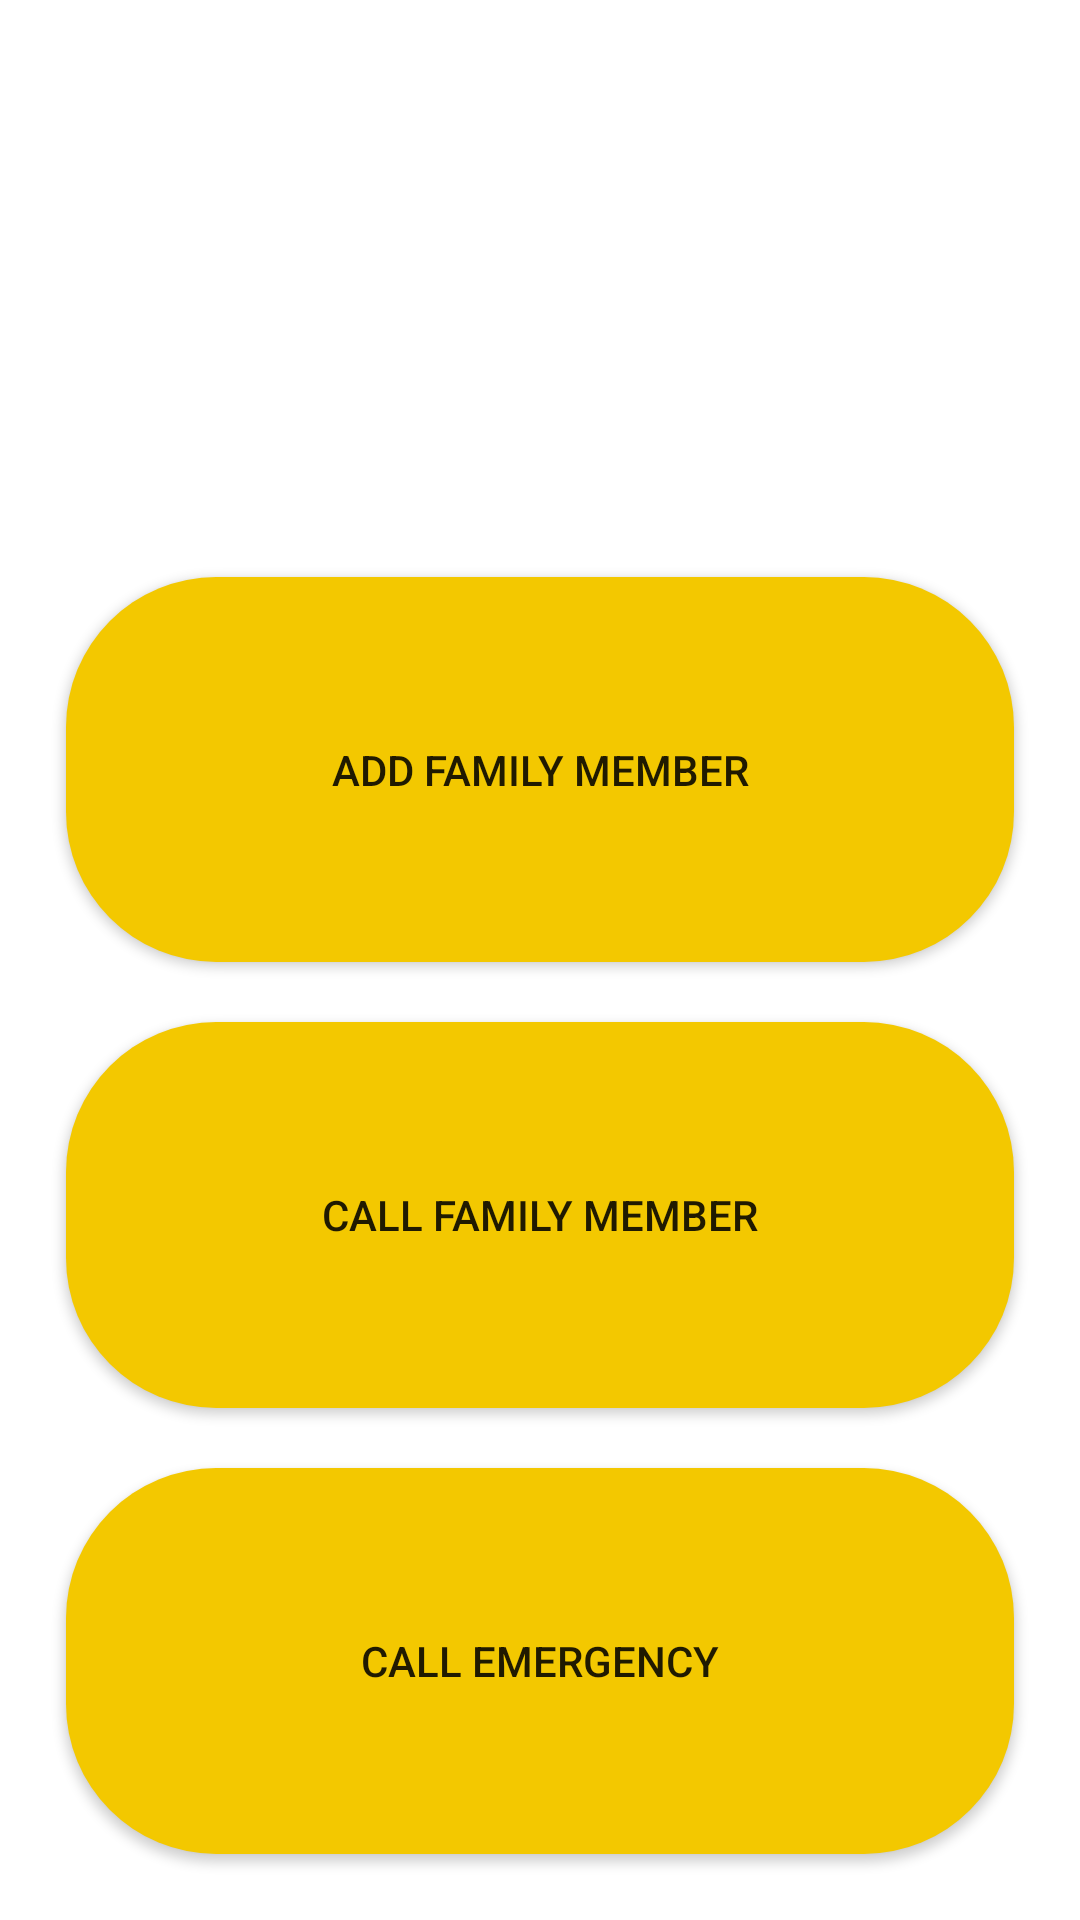

Produce the Android XML layout that renders to this screen, including the resource entries it uses.
<!-- AndroidManifest.xml: application theme AppTheme -->
<!-- res/layout/activity_main.xml -->
<?xml version="1.0" encoding="utf-8"?>
<LinearLayout xmlns:android="http://schemas.android.com/apk/res/android"
    xmlns:app="http://schemas.android.com/apk/res-auto"
    xmlns:tools="http://schemas.android.com/tools"
    android:layout_width="match_parent"
    android:layout_height="match_parent"
    android:orientation="vertical"
    android:background="@color/colorPrimaryDark"
    tools:context="com.example.nasrf.emergency.Activities.MainActivity"
    android:padding="12dp"
    android:weightSum="4">

    <LinearLayout
        android:orientation="vertical"
        android:layout_weight="1"
        android:gravity="center"
        android:layout_width="match_parent"
        android:layout_height="wrap_content">

        <ImageView
            android:layout_gravity="center"
            android:src="@drawable/lazuncher"
            android:layout_width="90dp"
            android:layout_height="90dp" />

    </LinearLayout>

    <LinearLayout
        android:orientation="vertical"
        android:layout_weight="3"
        android:layout_width="match_parent"
        android:layout_height="wrap_content">

        <Button
            style="@style/buttons_back"
            android:id="@+id/btnAdd"
            android:layout_width="match_parent"
            android:layout_height="wrap_content"
            android:layout_weight="1"
            android:onClick="addFamily"
            android:text="@string/add_family_member" />

        <Button
            style="@style/buttons_back"
            android:id="@+id/btnCallF"
            android:layout_width="match_parent"
            android:layout_height="wrap_content"
            android:layout_weight="1"
            android:onClick="callFamily"
            android:text="@string/call_family_member" />

        <Button
            style="@style/buttons_back"
            android:id="@+id/btnCallE"
            android:layout_width="match_parent"
            android:layout_height="wrap_content"
            android:layout_weight="1"
            android:text="@string/call_emergency"
            android:onClick="callEmergency"/>

    </LinearLayout>


</LinearLayout>
<!-- resources referenced by this layout -->
<resources>
  <color name="colorPrimaryDark">#FFFF</color>
  <string name="add_family_member">Add Family Member</string>
  <string name="call_emergency">Call Emergency</string>
  <string name="call_family_member">Call Family Member</string>
  <style name="buttons_back">
          <item name="android:background">@drawable/buttons_style</item>
          <item name="android:layout_margin">10dp</item>
          <item name="android:color">#DFDFDE</item>
      </style>
  <style name="AppTheme" parent="Theme.AppCompat.Light.DarkActionBar">
          
          <item name="colorPrimary">@color/colorPrimary</item>
          <item name="colorPrimaryDark">@color/colorPrimaryDark</item>
          <item name="colorAccent">@color/colorAccent</item>
      </style>
  <!-- drawable buttons_style (drawable) -->
  <?xml version="1.0" encoding="utf-8"?>
  <selector xmlns:android="http://schemas.android.com/apk/res/android">
      <item>
          <shape android:shape="rectangle">
              <corners android:radius="50dp"/>
              <solid android:color="#FDFDFE"/>
              <size android:height="35dp"/>
              <gradient android:startColor="#F3C800" android:endColor="#F3C800"/>
          </shape>
      </item>
  </selector>
  <color name="colorPrimary">#2d2d2f</color>
  <color name="colorAccent">#FF4081</color>
</resources>
